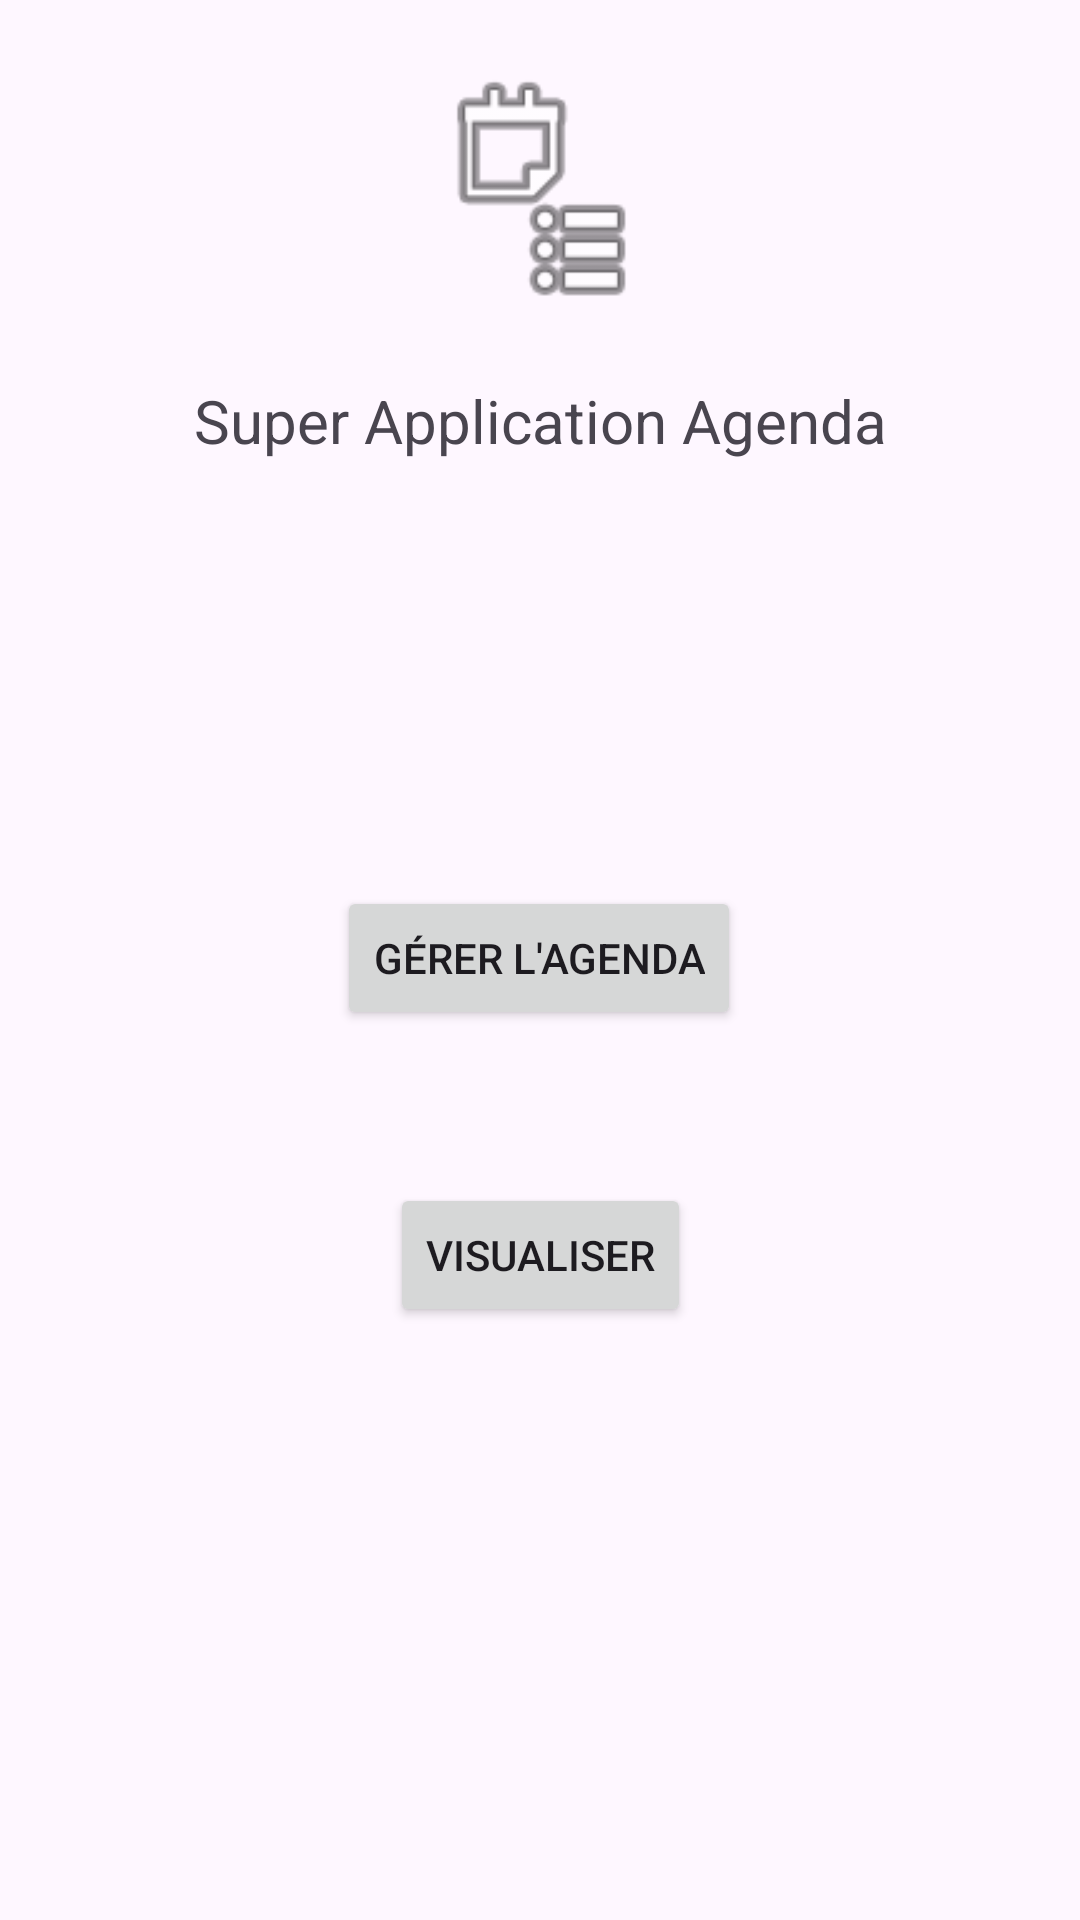

This screen was rendered from an Android layout file. Write that file and the resources it references.
<!-- AndroidManifest.xml: application theme Theme.ContentProviderDESIR -->
<!-- res/layout/activity_main.xml -->
<?xml version="1.0" encoding="utf-8"?>
<androidx.constraintlayout.widget.ConstraintLayout xmlns:android="http://schemas.android.com/apk/res/android"
    xmlns:app="http://schemas.android.com/apk/res-auto"
    xmlns:tools="http://schemas.android.com/tools"
    android:id="@+id/main"
    android:layout_width="match_parent"
    android:layout_height="match_parent"
    tools:context=".MainActivity">

    <Button
        android:id="@+id/button"
        android:layout_width="wrap_content"
        android:layout_height="wrap_content"
        android:onClick="onClickGererAgenda"
        android:text="@string/gerer_agenda"
        app:layout_constraintBottom_toBottomOf="parent"
        app:layout_constraintEnd_toEndOf="parent"
        app:layout_constraintHorizontal_bias="0.498"
        app:layout_constraintStart_toStartOf="parent"
        app:layout_constraintTop_toTopOf="parent"
        app:layout_constraintVertical_bias="0.499" />

    <Button
        android:id="@+id/button2"
        android:layout_width="wrap_content"
        android:layout_height="wrap_content"
        android:onClick="onClickVisualiser"
        android:text="@string/visualiser"
        app:layout_constraintBottom_toBottomOf="parent"
        app:layout_constraintEnd_toEndOf="parent"
        app:layout_constraintStart_toStartOf="parent"
        app:layout_constraintTop_toTopOf="parent"
        app:layout_constraintVertical_bias="0.666" />

    <TextView
        android:id="@+id/textView"
        android:layout_width="255dp"
        android:layout_height="42dp"
        android:text="@string/super_application_agenda"
        android:textAlignment="center"
        android:textSize="20sp"
        app:layout_constraintBottom_toTopOf="@+id/button"
        app:layout_constraintEnd_toEndOf="parent"
        app:layout_constraintStart_toStartOf="parent"
        app:layout_constraintTop_toTopOf="parent" />

    <ImageView
        android:id="@+id/imageView"
        android:layout_width="100dp"
        android:layout_height="80dp"
        app:layout_constraintBottom_toTopOf="@+id/textView"
        app:layout_constraintEnd_toEndOf="parent"
        app:layout_constraintStart_toStartOf="parent"
        app:layout_constraintTop_toTopOf="parent"
        app:srcCompat="@android:drawable/ic_menu_agenda" />
</androidx.constraintlayout.widget.ConstraintLayout>
<!-- resources referenced by this layout -->
<resources>
  <string name="gerer_agenda">Gérer l\'agenda</string>
  <string name="super_application_agenda">Super Application Agenda</string>
  <string name="visualiser">Visualiser</string>
  <style name="Theme.ContentProviderDESIR" parent="Base.Theme.ContentProviderDESIR" />
  <style name="Base.Theme.ContentProviderDESIR" parent="Theme.Material3.DayNight.NoActionBar">
          
          
      </style>
</resources>
